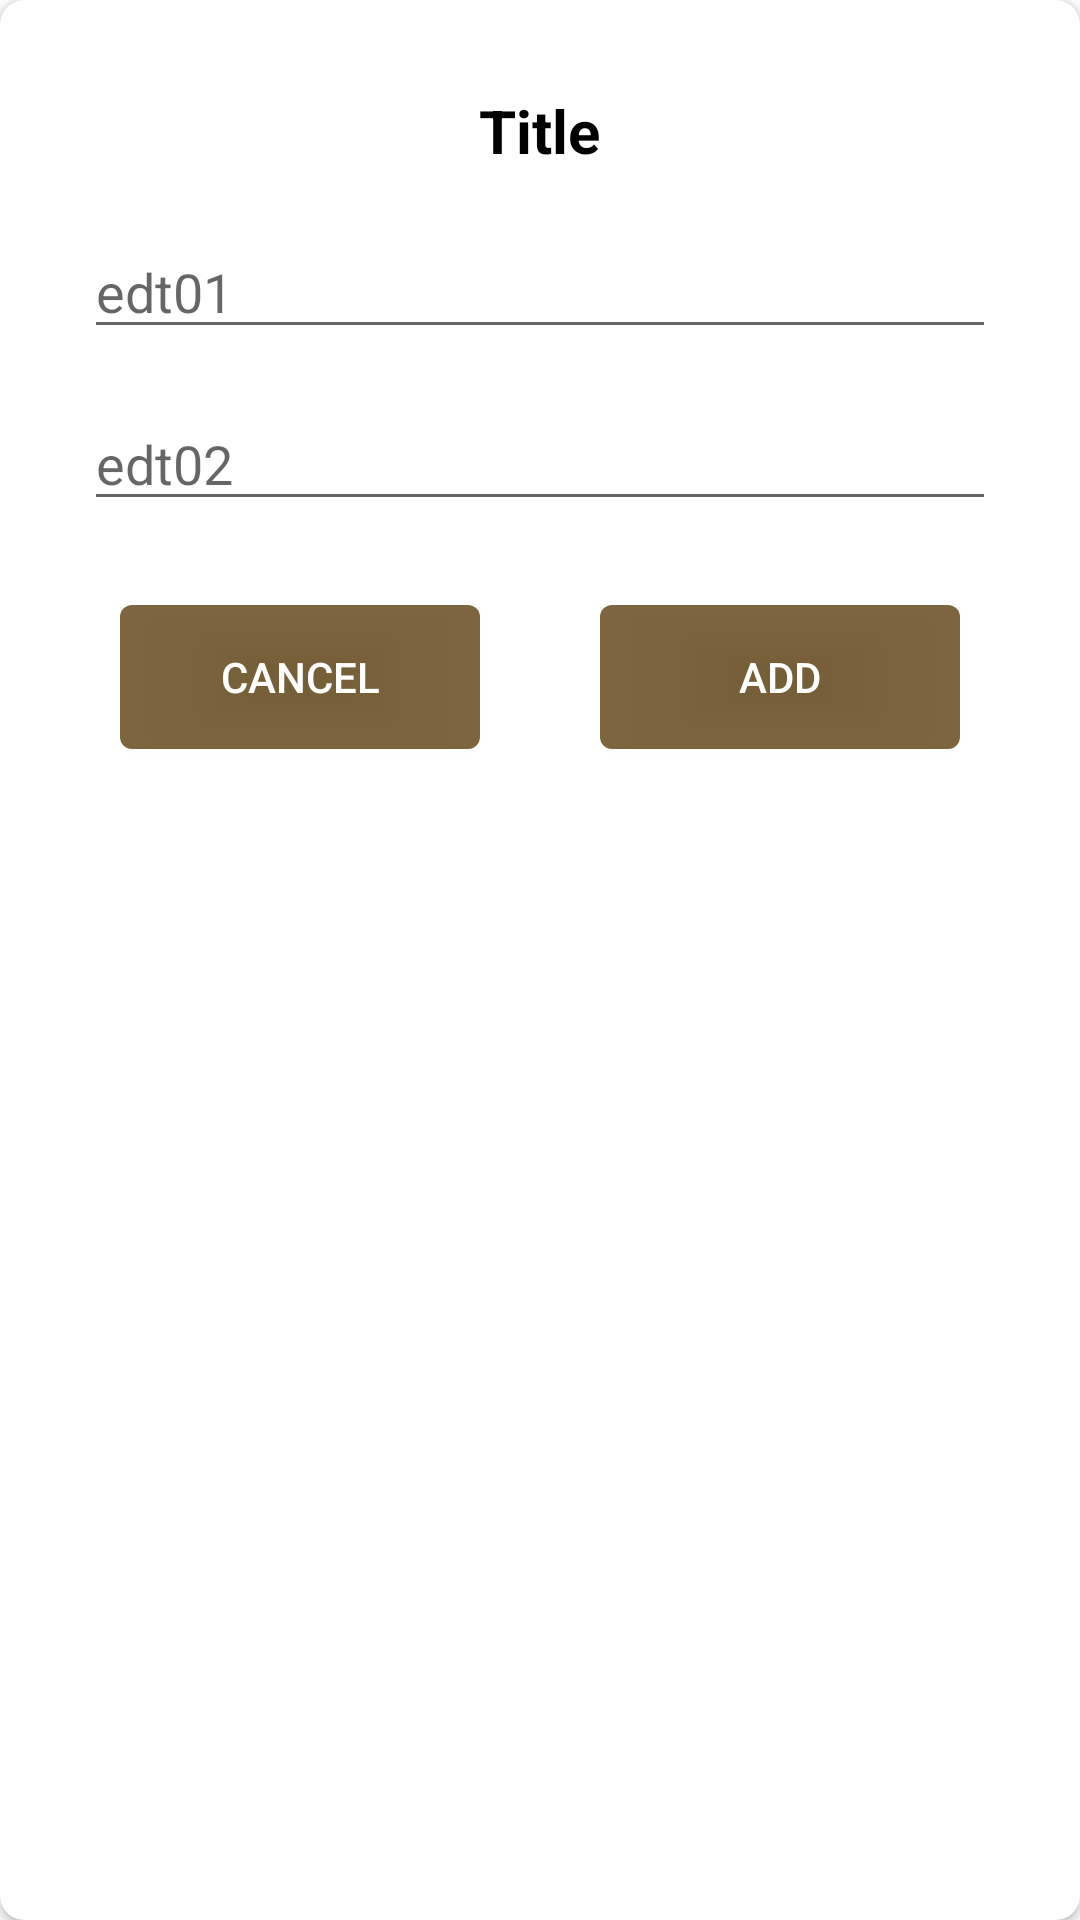

The Android layout XML behind this screen, and the referenced resources:
<!-- AndroidManifest.xml: application theme Theme.APPChamCong -->
<!-- res/layout/dialog.xml -->
<?xml version="1.0" encoding="utf-8"?>
<androidx.cardview.widget.CardView xmlns:android="http://schemas.android.com/apk/res/android"
    xmlns:app="http://schemas.android.com/apk/res-auto"
    android:orientation="vertical"
    android:layout_width="match_parent"
    app:cardCornerRadius="8dp"
    android:layout_height="match_parent">

    <LinearLayout
        android:layout_margin="20dp"
        android:orientation="vertical"
        android:layout_width="match_parent"
        android:layout_height="wrap_content">

        <TextView
            android:id="@+id/titleDialog"
            android:layout_margin="10dp"
            android:layout_width="wrap_content"
            android:layout_height="wrap_content"
            android:text="Title"
            android:textColor="#000000"
            android:textSize="20sp"
            android:textStyle="bold"
            android:layout_gravity="center_horizontal"/>



        <EditText
            android:id="@+id/edt01"
            android:layout_width="match_parent"
            android:layout_height="wrap_content"
            android:hint="edt01"
            android:layout_margin="8dp"/>

        <EditText
            android:id="@+id/edt02"
            android:layout_width="match_parent"
            android:layout_height="wrap_content"
            android:hint="edt02"
            android:layout_margin="8dp"/>

        <RelativeLayout
            android:layout_width="match_parent"
            android:layout_height="wrap_content">

            <LinearLayout
                android:layout_width="match_parent"
                android:layout_height="wrap_content">

                <Button
                    android:id="@+id/cancel_btn"
                    android:layout_width="0dp"
                    android:layout_height="wrap_content"
                    android:layout_margin="20dp"
                    android:layout_marginLeft="8dp"
                    android:layout_weight="0.33"
                    android:background="@drawable/rounderd_button_colored"
                    android:text="Cancel"
                    android:textColor="@color/white" />


                <Button
                    android:layout_weight="0.33"
                    android:id="@+id/add_btn"
                    android:layout_width="0dp"
                    android:layout_height="wrap_content"
                   android:layout_marginRight="8dp"
                    android:layout_marginStart="20dp"
                    android:layout_marginTop="20dp"
                    android:layout_marginEnd="20dp"
                    android:layout_marginBottom="20dp"
                    android:background="@drawable/rounderd_button_colored"
                    android:text="Add"
                    android:textColor="@color/white" />

            </LinearLayout>





        </RelativeLayout>

    </LinearLayout>




</androidx.cardview.widget.CardView>
<!-- resources referenced by this layout -->
<resources>
  <color name="white">#FFFFFFFF</color>
  <!-- drawable rounderd_button_colored (drawable) -->
  <?xml version="1.0" encoding="utf-8"?>
  <shape
      xmlns:android="http://schemas.android.com/apk/res/android"
      android:shape="rectangle">
  
      <solid android:color="@color/teal_200"/>
  
      <size
          android:width="72dp"
          android:height="48dp"/>
  
      <corners
          android:radius="4dp"/>
  
  
  
  
  
  </shape>
  <style name="Theme.APPChamCong" parent="Theme.MaterialComponents.DayNight.DarkActionBar">
          
          <item name="colorPrimary">@color/purple_500</item>
          <item name="colorPrimaryVariant">@color/purple_700</item>
          <item name="colorOnPrimary">@color/white</item>
          
          <item name="colorSecondary">@color/teal_200</item>
          <item name="colorSecondaryVariant">@color/teal_700</item>
          <item name="colorOnSecondary">@color/black</item>
          
          <item name="android:statusBarColor" tools:targetApi="l">?attr/colorPrimaryVariant</item>
          
      </style>
  <color name="teal_200">#D7654A1C</color>
  <color name="purple_500">#654A1C</color>
  <color name="purple_700">#654A1C</color>
  <color name="teal_700">#FF018786</color>
  <color name="black">#FF000000</color>
</resources>
